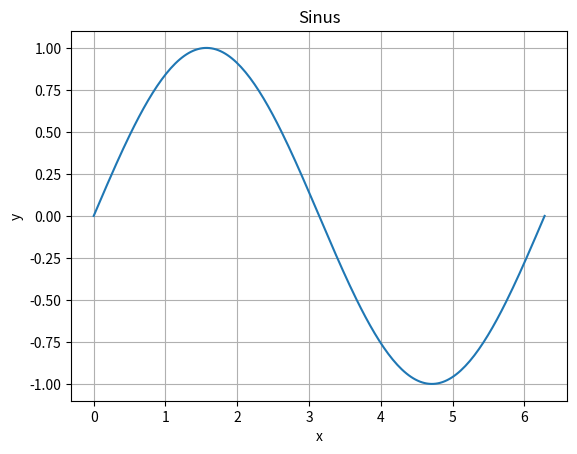

The script that saved this image:
import matplotlib.pyplot as plt
import numpy as np

class plot:
    def __init__(self, x, y, title, xlabel, ylabel):
        self.x = x
        self.y = y
        self.title = title
        self.grid = (True, '--', 0.5, 'gray', 0.5) # standart Karo mit kleinen Kästchen
        self.xlabel = xlabel
        self.ylabel = ylabel

    def plot(self):
        plt.plot(self.x, self.y)
        plt.title(self.title)
        plt.xlabel(self.xlabel)
        plt.ylabel(self.ylabel)
        plt.grid(self.grid)
        plt.show()  # show the plot      

    def setgrid(self, visible, linestyle, linewidth, color, alpha):   
        return self.grid(visible, linestyle, linewidth, color, alpha)

        
obj = plot(np.linspace(0, 2 * np.pi, 200), np.sin(np.linspace(0, 2 * np.pi, 200)), 'Sinus', 'x', 'y')
obj.plot()